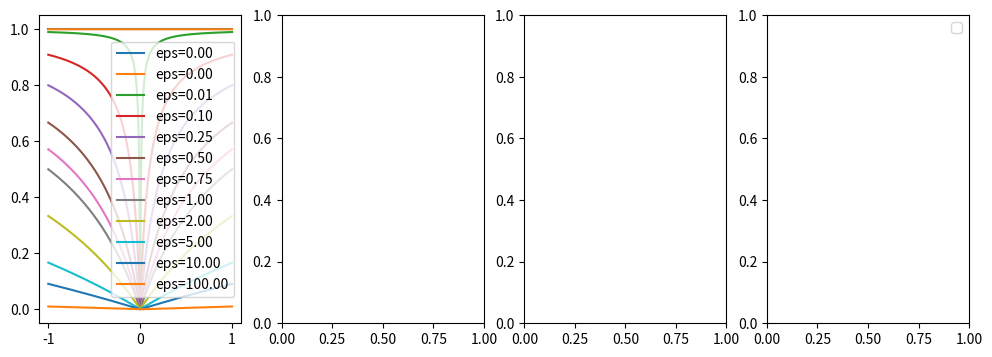

Write the Python code that produced this figure.
import numpy as np 
import matplotlib.pyplot as plt
from numpy.typing import ArrayLike

x = np.linspace(-1, 1, 1000)
p, eps = 1.0, 0.001
s1 = np.vectorize(lambda x: x**p / (x**p + eps**p))
s2 = np.vectorize(lambda x: x**p / (x**p + eps))
s3 = np.vectorize(lambda x: x / (x**p + eps**p)**(1/p))
s4 = np.vectorize(lambda x: 1 - np.exp(-x/eps))

def sgn_approx(x, eps: float, p: float = 1.0, normalize: bool = False, method="") -> ArrayLike:
  np.interp(0, [0, 1], np.log([1e-8+1, 10+1]))
  pass
# np.interp(0, [0, 1], [np.log(1e-8+1), np.log(10+1)])

fig, axes = plt.subplots(1, 4, figsize=(12, 4))

np.linspace(np.log(1e-8+1), np.log(10+1), 100)

for eps in [1e-12, 1e-8, 1e-2, 1e-1, 0.25, 0.5, 0.75, 1.0, 2, 5, 10, 100]:
  axes[0].plot(x, s1(abs(x)), label=f"eps={eps:.{2}f}")

axes[0].legend()
plt.legend()